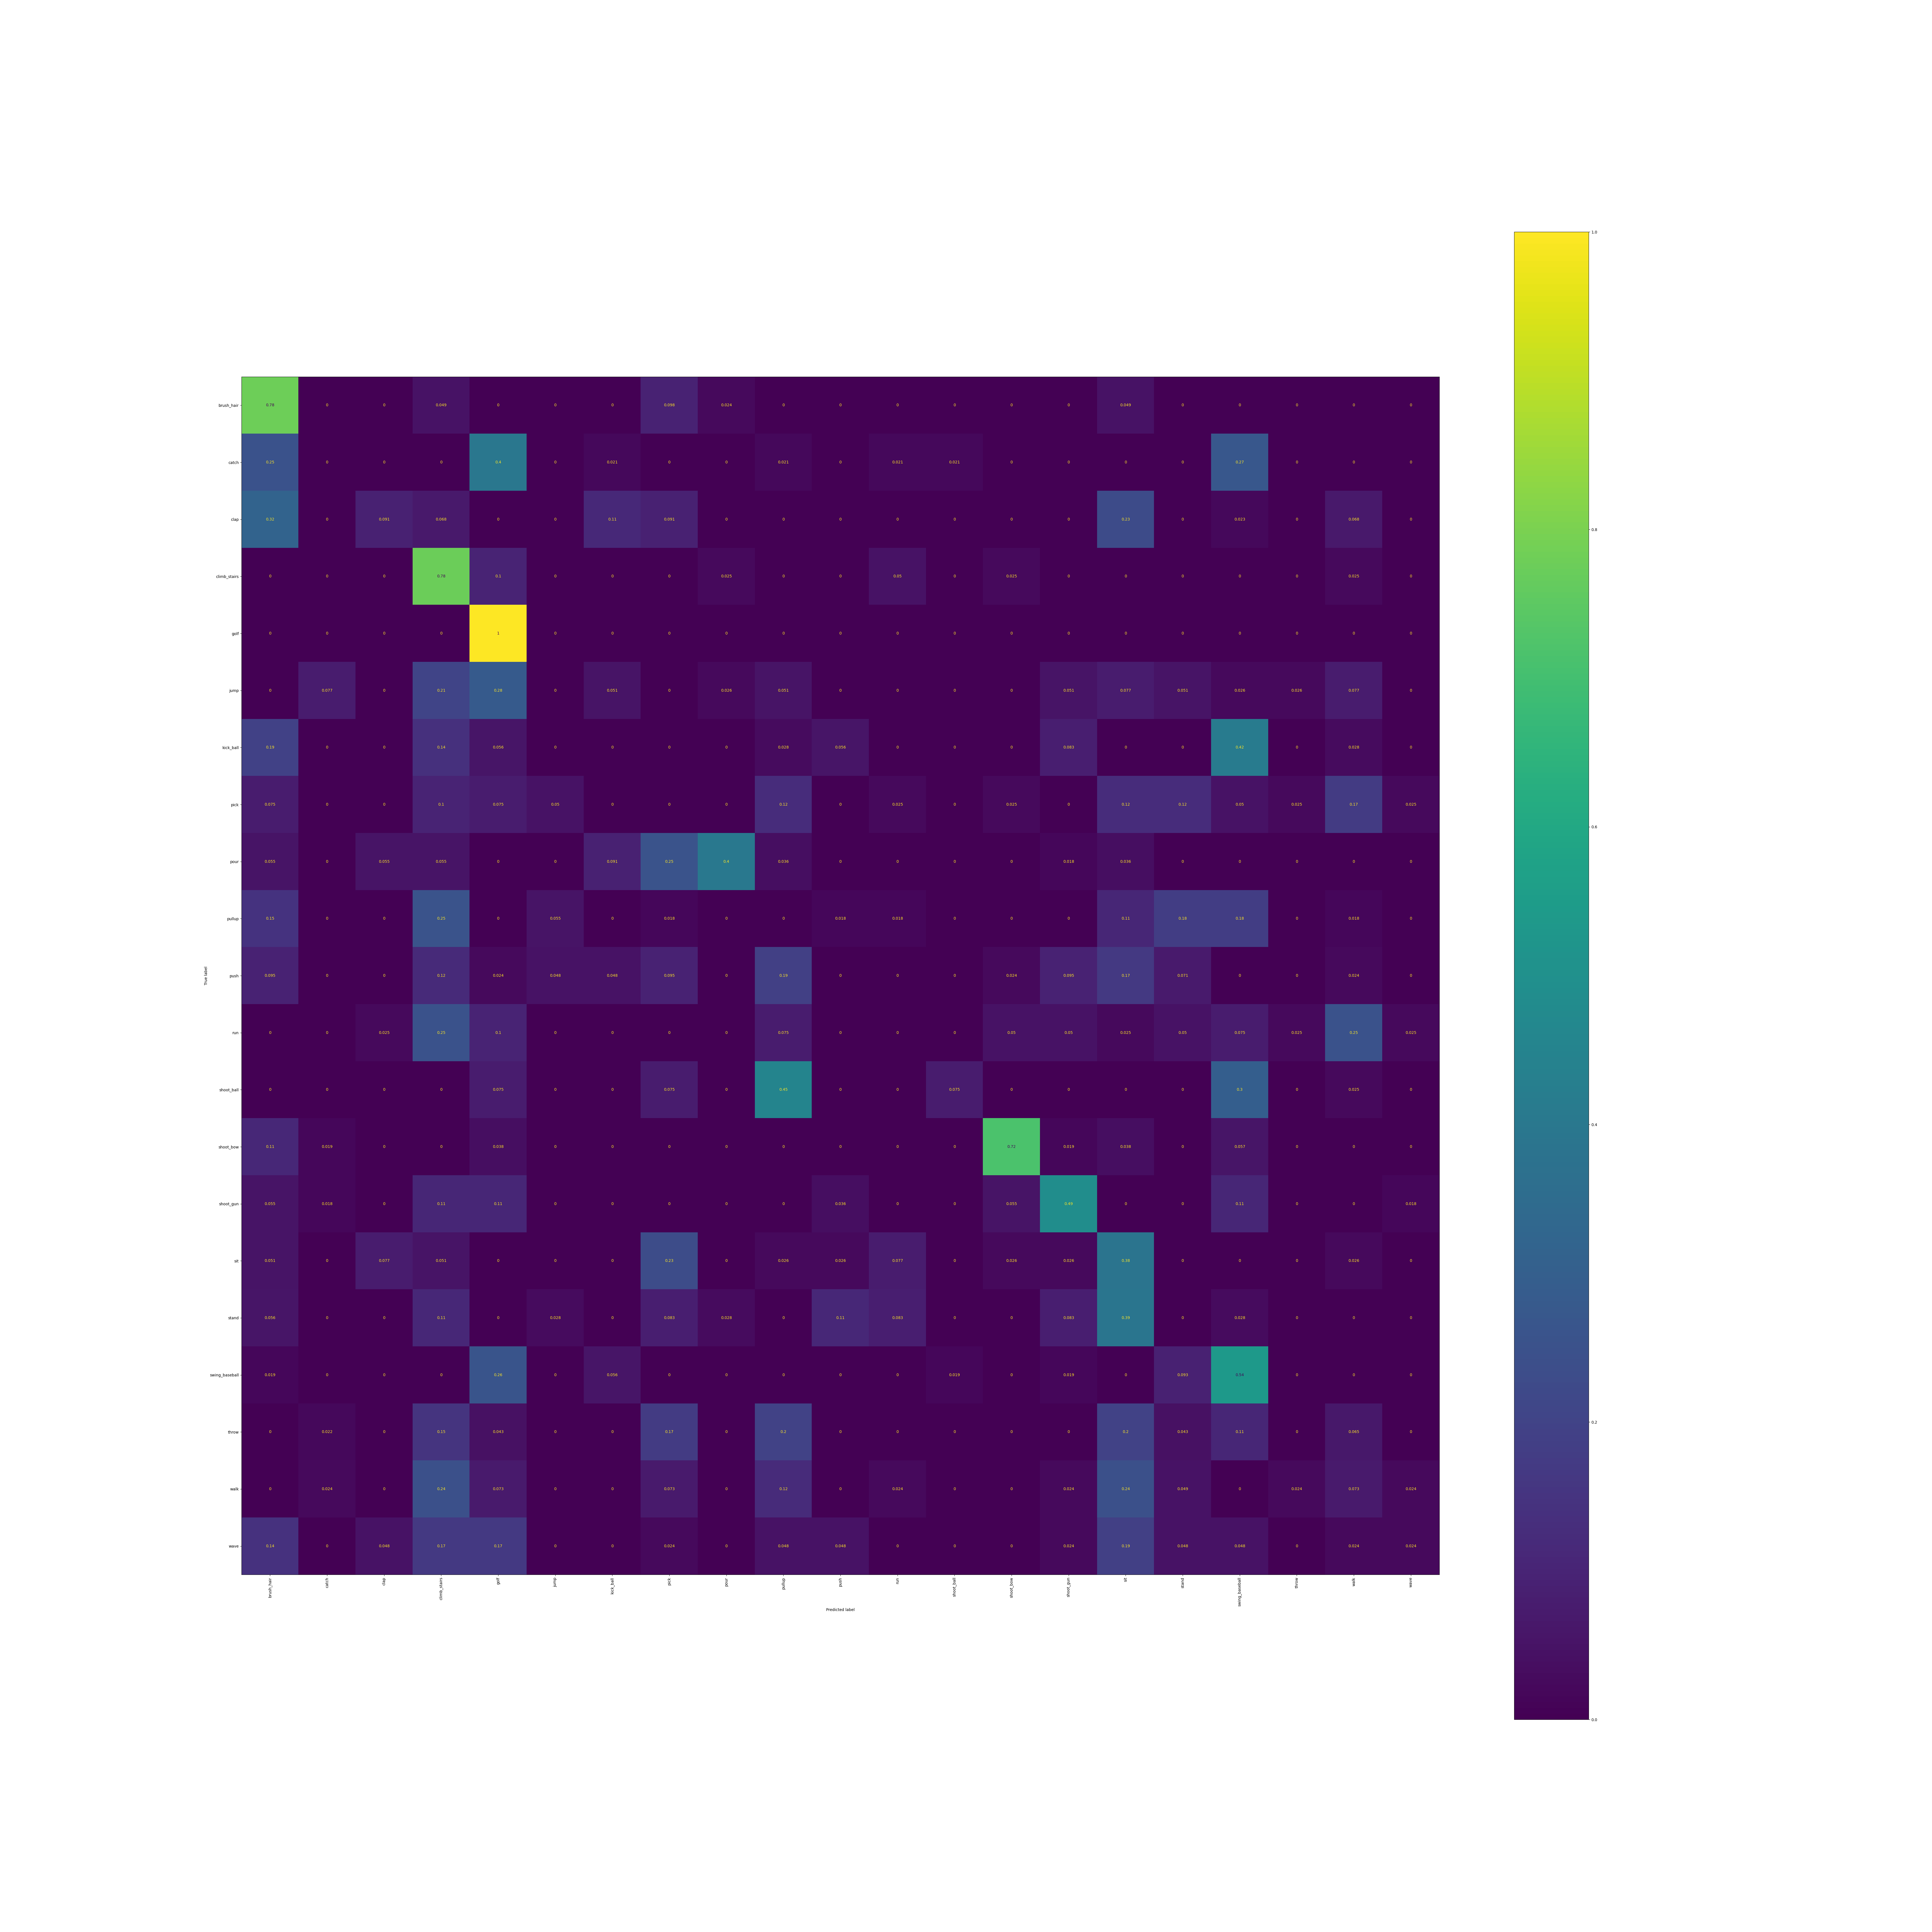

Data behind this chart, as committed beside it:
, brush_hair, catch, clap, climb_stairs, golf, jump, kick_ball, pick, pour, pullup, push, run, shoot_ball, shoot_bow, shoot_gun, sit, stand, swing_baseball, throw, walk, wave
brush_hair, 0.7805, 0.0, 0.0, 0.04878, 0.0, 0.0, 0.0, 0.09756, 0.02439, 0.0, 0.0, 0.0, 0.0, 0.0, 0.0, 0.04878, 0.0, 0.0, 0.0, 0.0, 0.0
catch, 0.25, 0.0, 0.0, 0.0, 0.3958, 0.0, 0.02083, 0.0, 0.0, 0.02083, 0.0, 0.02083, 0.02083, 0.0, 0.0, 0.0, 0.0, 0.2708, 0.0, 0.0, 0.0
clap, 0.3182, 0.0, 0.09091, 0.06818, 0.0, 0.0, 0.1136, 0.09091, 0.0, 0.0, 0.0, 0.0, 0.0, 0.0, 0.0, 0.2273, 0.0, 0.02273, 0.0, 0.06818, 0.0
climb_stairs, 0.0, 0.0, 0.0, 0.775, 0.1, 0.0, 0.0, 0.0, 0.025, 0.0, 0.0, 0.05, 0.0, 0.025, 0.0, 0.0, 0.0, 0.0, 0.0, 0.025, 0.0
golf, 0.0, 0.0, 0.0, 0.0, 1.0, 0.0, 0.0, 0.0, 0.0, 0.0, 0.0, 0.0, 0.0, 0.0, 0.0, 0.0, 0.0, 0.0, 0.0, 0.0, 0.0
jump, 0.0, 0.07692, 0.0, 0.2051, 0.2821, 0.0, 0.05128, 0.0, 0.02564, 0.05128, 0.0, 0.0, 0.0, 0.0, 0.05128, 0.07692, 0.05128, 0.02564, 0.02564, 0.07692, 0.0
kick_ball, 0.1944, 0.0, 0.0, 0.1389, 0.05556, 0.0, 0.0, 0.0, 0.0, 0.02778, 0.05556, 0.0, 0.0, 0.0, 0.08333, 0.0, 0.0, 0.4167, 0.0, 0.02778, 0.0
pick, 0.075, 0.0, 0.0, 0.1, 0.075, 0.05, 0.0, 0.0, 0.0, 0.125, 0.0, 0.025, 0.0, 0.025, 0.0, 0.125, 0.125, 0.05, 0.025, 0.175, 0.025
pour, 0.05455, 0.0, 0.05455, 0.05455, 0.0, 0.0, 0.09091, 0.2545, 0.4, 0.03636, 0.0, 0.0, 0.0, 0.0, 0.01818, 0.03636, 0.0, 0.0, 0.0, 0.0, 0.0
pullup, 0.1455, 0.0, 0.0, 0.2545, 0.0, 0.05455, 0.0, 0.01818, 0.0, 0.0, 0.01818, 0.01818, 0.0, 0.0, 0.0, 0.1091, 0.1818, 0.1818, 0.0, 0.01818, 0.0
push, 0.09524, 0.0, 0.0, 0.119, 0.02381, 0.04762, 0.04762, 0.09524, 0.0, 0.1905, 0.0, 0.0, 0.0, 0.02381, 0.09524, 0.1667, 0.07143, 0.0, 0.0, 0.02381, 0.0
run, 0.0, 0.0, 0.025, 0.25, 0.1, 0.0, 0.0, 0.0, 0.0, 0.075, 0.0, 0.0, 0.0, 0.05, 0.05, 0.025, 0.05, 0.075, 0.025, 0.25, 0.025
shoot_ball, 0.0, 0.0, 0.0, 0.0, 0.075, 0.0, 0.0, 0.075, 0.0, 0.45, 0.0, 0.0, 0.075, 0.0, 0.0, 0.0, 0.0, 0.3, 0.0, 0.025, 0.0
shoot_bow, 0.1132, 0.01887, 0.0, 0.0, 0.03774, 0.0, 0.0, 0.0, 0.0, 0.0, 0.0, 0.0, 0.0, 0.717, 0.01887, 0.03774, 0.0, 0.0566, 0.0, 0.0, 0.0
shoot_gun, 0.05455, 0.01818, 0.0, 0.1091, 0.1091, 0.0, 0.0, 0.0, 0.0, 0.0, 0.03636, 0.0, 0.0, 0.05455, 0.4909, 0.0, 0.0, 0.1091, 0.0, 0.0, 0.01818
sit, 0.05128, 0.0, 0.07692, 0.05128, 0.0, 0.0, 0.0, 0.2308, 0.0, 0.02564, 0.02564, 0.07692, 0.0, 0.02564, 0.02564, 0.3846, 0.0, 0.0, 0.0, 0.02564, 0.0
stand, 0.05556, 0.0, 0.0, 0.1111, 0.0, 0.02778, 0.0, 0.08333, 0.02778, 0.0, 0.1111, 0.08333, 0.0, 0.0, 0.08333, 0.3889, 0.0, 0.02778, 0.0, 0.0, 0.0
swing_baseball, 0.01852, 0.0, 0.0, 0.0, 0.2593, 0.0, 0.05556, 0.0, 0.0, 0.0, 0.0, 0.0, 0.01852, 0.0, 0.01852, 0.0, 0.09259, 0.537, 0.0, 0.0, 0.0
throw, 0.0, 0.02174, 0.0, 0.1522, 0.04348, 0.0, 0.0, 0.1739, 0.0, 0.1957, 0.0, 0.0, 0.0, 0.0, 0.0, 0.1957, 0.04348, 0.1087, 0.0, 0.06522, 0.0
walk, 0.0, 0.02439, 0.0, 0.2439, 0.07317, 0.0, 0.0, 0.07317, 0.0, 0.122, 0.0, 0.02439, 0.0, 0.0, 0.02439, 0.2439, 0.04878, 0.0, 0.02439, 0.07317, 0.02439
wave, 0.1429, 0.0, 0.04762, 0.1667, 0.1667, 0.0, 0.0, 0.02381, 0.0, 0.04762, 0.04762, 0.0, 0.0, 0.0, 0.02381, 0.1905, 0.04762, 0.04762, 0.0, 0.02381, 0.02381
